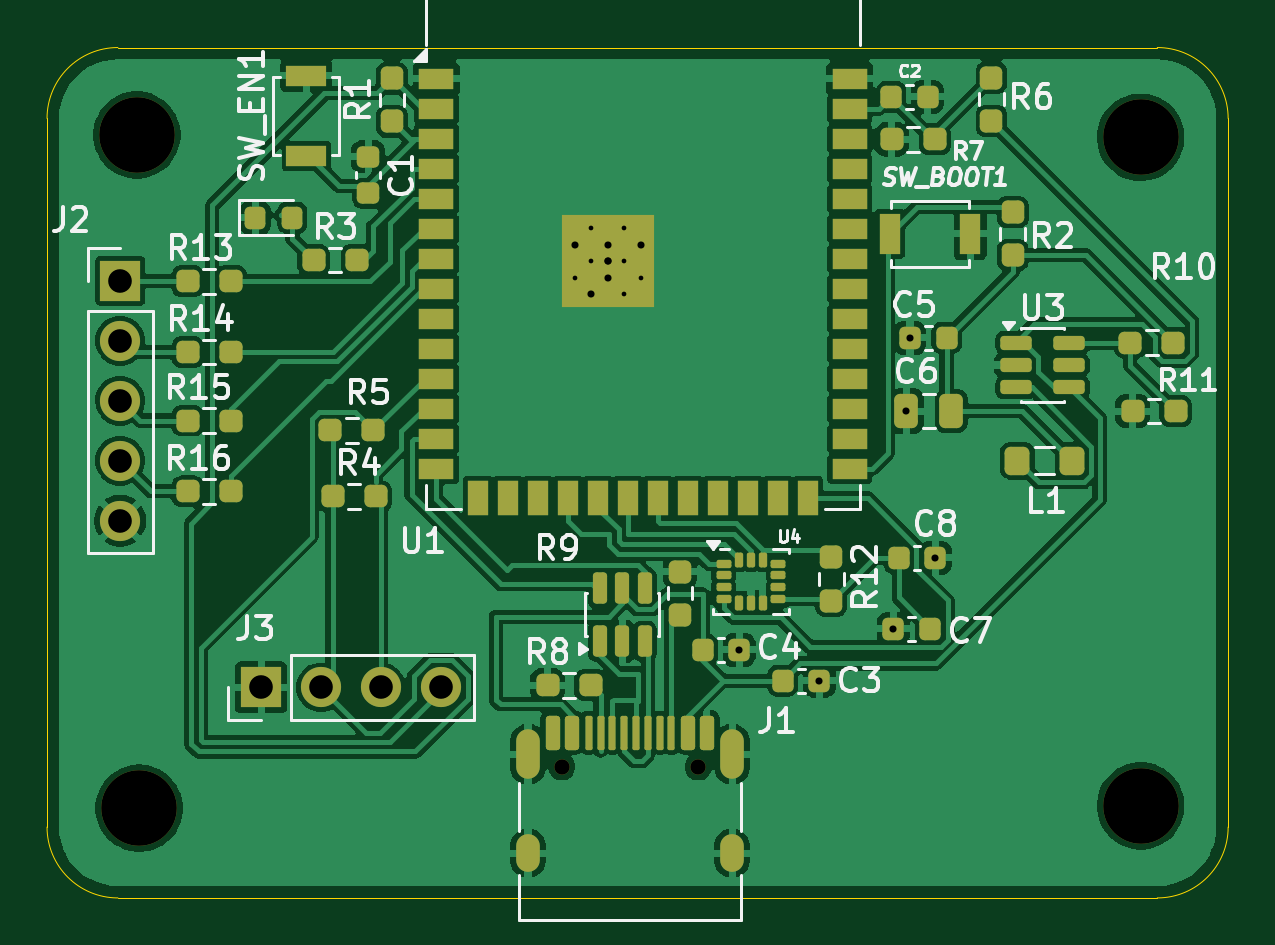
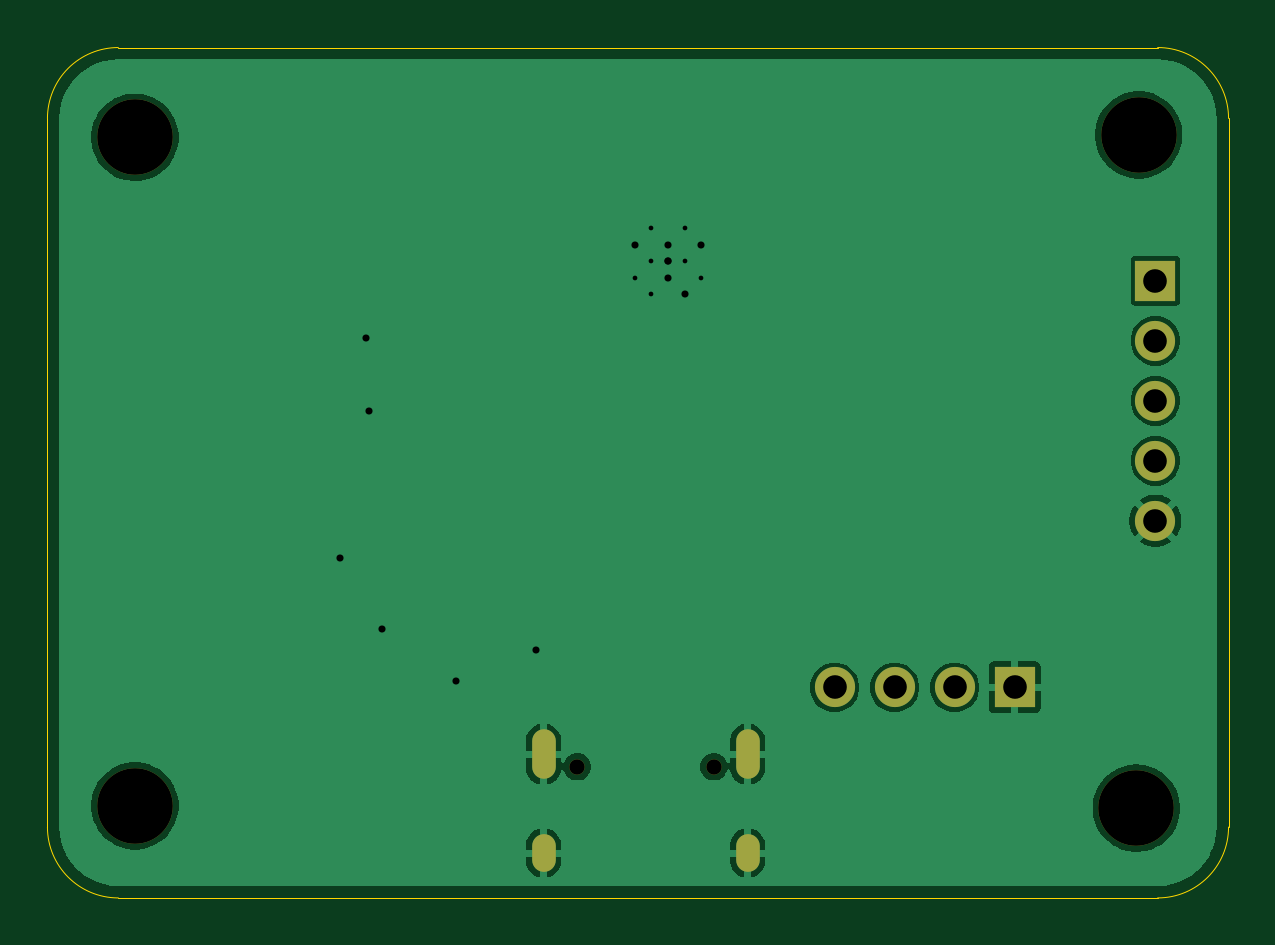
Circuit board: 11 layer files. Board 50.0 x 36.0 mm.
- bottom_copper: Falcon-MFC-ESP32-B_Cu.gbr (33055 bytes)
- bottom_mask: Falcon-MFC-ESP32-B_Mask.gbr (1261 bytes)
- paste: Falcon-MFC-ESP32-B_Paste.gbr (461 bytes)
- bottom_silk: Falcon-MFC-ESP32-B_Silkscreen.gbr (462 bytes)
- outline: Falcon-MFC-ESP32-Edge_Cuts.gbr (993 bytes)
- top_copper: Falcon-MFC-ESP32-F_Cu.gbr (138961 bytes)
- top_mask: Falcon-MFC-ESP32-F_Mask.gbr (8232 bytes)
- paste: Falcon-MFC-ESP32-F_Paste.gbr (7320 bytes)
- top_silk: Falcon-MFC-ESP32-F_Silkscreen.gbr (50204 bytes)
- drill: Falcon-MFC-ESP32-NPTH.drl (476 bytes)
- drill: Falcon-MFC-ESP32-PTH.drl (1197 bytes)

=== bottom_copper: Falcon-MFC-ESP32-B_Cu.gbr (33055 bytes, source omitted) ===
=== bottom_mask: Falcon-MFC-ESP32-B_Mask.gbr ===
%TF.GenerationSoftware,KiCad,Pcbnew,10.0.7*%
%TF.CreationDate,2026-11-15T21:54:33+01:00*%
%TF.ProjectId,Falcon-MFC-ESP32,46616c63-6f6e-42d4-9d46-432d45535033,rev?*%
%TF.SameCoordinates,Original*%
%TF.FileFunction,Soldermask,Bot*%
%TF.FilePolarity,Negative*%
%FSLAX46Y46*%
G04 Gerber Fmt 4.6, Leading zero omitted, Abs format (unit mm)*
G04 Created by KiCad (PCBNEW 10.0.7) date 2026-11-15 21:54:33*
%MOMM*%
%LPD*%
G01*
G04 APERTURE LIST*
%ADD10R,1.700000X1.700000*%
%ADD11C,1.700000*%
%ADD12C,3.200000*%
%ADD13O,1.000000X1.600000*%
%ADD14O,1.000000X2.100000*%
%ADD15C,0.650000*%
G04 APERTURE END LIST*
D10*
%TO.C,J3*%
X102060000Y-106090000D03*
D11*
X104600000Y-106090000D03*
X107140000Y-106090000D03*
X109680000Y-106090000D03*
%TD*%
D12*
%TO.C,H4*%
X139300000Y-82800000D03*
%TD*%
D10*
%TO.C,J2*%
X96096000Y-88870000D03*
D11*
X96096000Y-91410000D03*
X96096000Y-93950000D03*
X96096000Y-96490000D03*
X96096000Y-99030000D03*
%TD*%
D12*
%TO.C,H3*%
X139300000Y-111100000D03*
%TD*%
%TO.C,H2*%
X96900000Y-111200000D03*
%TD*%
%TO.C,H1*%
X96800000Y-82700000D03*
%TD*%
D13*
%TO.C,J1*%
X122000000Y-113100000D03*
D14*
X122000000Y-108920000D03*
D13*
X113360000Y-113100000D03*
D14*
X113360000Y-108920000D03*
D15*
X120570000Y-109450000D03*
X114790000Y-109450000D03*
%TD*%
M02*

=== paste: Falcon-MFC-ESP32-B_Paste.gbr ===
%TF.GenerationSoftware,KiCad,Pcbnew,10.0.7*%
%TF.CreationDate,2026-11-15T21:54:33+01:00*%
%TF.ProjectId,Falcon-MFC-ESP32,46616c63-6f6e-42d4-9d46-432d45535033,rev?*%
%TF.SameCoordinates,Original*%
%TF.FileFunction,Paste,Bot*%
%TF.FilePolarity,Positive*%
%FSLAX46Y46*%
G04 Gerber Fmt 4.6, Leading zero omitted, Abs format (unit mm)*
G04 Created by KiCad (PCBNEW 10.0.7) date 2026-11-15 21:54:33*
%MOMM*%
%LPD*%
G01*
G04 APERTURE LIST*
G04 APERTURE END LIST*
M02*

=== bottom_silk: Falcon-MFC-ESP32-B_Silkscreen.gbr ===
%TF.GenerationSoftware,KiCad,Pcbnew,10.0.7*%
%TF.CreationDate,2026-11-15T21:54:33+01:00*%
%TF.ProjectId,Falcon-MFC-ESP32,46616c63-6f6e-42d4-9d46-432d45535033,rev?*%
%TF.SameCoordinates,Original*%
%TF.FileFunction,Legend,Bot*%
%TF.FilePolarity,Positive*%
%FSLAX46Y46*%
G04 Gerber Fmt 4.6, Leading zero omitted, Abs format (unit mm)*
G04 Created by KiCad (PCBNEW 10.0.7) date 2026-11-15 21:54:33*
%MOMM*%
%LPD*%
G01*
G04 APERTURE LIST*
G04 APERTURE END LIST*
M02*

=== outline: Falcon-MFC-ESP32-Edge_Cuts.gbr ===
%TF.GenerationSoftware,KiCad,Pcbnew,10.0.7*%
%TF.CreationDate,2026-11-15T21:54:33+01:00*%
%TF.ProjectId,Falcon-MFC-ESP32,46616c63-6f6e-42d4-9d46-432d45535033,rev?*%
%TF.SameCoordinates,Original*%
%TF.FileFunction,Profile,NP*%
%FSLAX46Y46*%
G04 Gerber Fmt 4.6, Leading zero omitted, Abs format (unit mm)*
G04 Created by KiCad (PCBNEW 10.0.7) date 2026-11-15 21:54:33*
%MOMM*%
%LPD*%
G01*
G04 APERTURE LIST*
%TA.AperFunction,Profile*%
%ADD10C,0.050000*%
%TD*%
G04 APERTURE END LIST*
D10*
X140000000Y-79000000D02*
G75*
G02*
X143000000Y-82000000I0J-3000000D01*
G01*
X93000000Y-82000000D02*
G75*
G02*
X96000000Y-79000000I3000000J0D01*
G01*
X143000000Y-112000000D02*
G75*
G02*
X140000000Y-115000000I-3000000J0D01*
G01*
X96000000Y-115000000D02*
G75*
G02*
X93000000Y-112000000I0J3000000D01*
G01*
X96000000Y-79000000D02*
X140000000Y-79000000D01*
X143000000Y-82000000D02*
X143000000Y-112000000D01*
X93000000Y-112000000D02*
X93000000Y-82000000D01*
X140000000Y-115000000D02*
X96000000Y-115000000D01*
M02*

=== top_copper: Falcon-MFC-ESP32-F_Cu.gbr (138961 bytes, source omitted) ===
=== top_mask: Falcon-MFC-ESP32-F_Mask.gbr (8232 bytes, source omitted) ===
=== paste: Falcon-MFC-ESP32-F_Paste.gbr (7320 bytes, source omitted) ===
=== top_silk: Falcon-MFC-ESP32-F_Silkscreen.gbr (50204 bytes, source omitted) ===
=== drill: Falcon-MFC-ESP32-NPTH.drl ===
M48
; DRILL file KiCad 10.0.7 date 2026-11-15T21:54:53
; FORMAT={-:-/ absolute / metric / decimal}
; #@! TF.CreationDate,2026-11-15T21:54:53+01:00
; #@! TF.GenerationSoftware,Kicad,Pcbnew,10.0.7
; #@! TF.FileFunction,NonPlated,1,2,NPTH
FMAT,2
METRIC
; #@! TA.AperFunction,NonPlated,NPTH,ComponentDrill
T1C0.650
; #@! TA.AperFunction,NonPlated,NPTH,ComponentDrill
T2C3.200
%
G90
G05
T1
X114.79Y-109.45
X120.57Y-109.45
T2
X96.8Y-82.7
X96.9Y-111.2
X139.3Y-82.8
X139.3Y-111.1
M30

=== drill: Falcon-MFC-ESP32-PTH.drl ===
M48
; DRILL file KiCad 10.0.7 date 2026-11-15T21:54:53
; FORMAT={-:-/ absolute / metric / decimal}
; #@! TF.CreationDate,2026-11-15T21:54:53+01:00
; #@! TF.GenerationSoftware,Kicad,Pcbnew,10.0.7
; #@! TF.FileFunction,Plated,1,2,PTH
FMAT,2
METRIC
; #@! TA.AperFunction,Plated,PTH,ComponentDrill
T1C0.200
; #@! TA.AperFunction,Plated,PTH,ViaDrill
T2C0.300
; #@! TA.AperFunction,Plated,PTH,ComponentDrill
T3C0.600
; #@! TA.AperFunction,Plated,PTH,ComponentDrill
T4C1.000
%
G90
G05
T1
X115.33Y-87.34
X115.33Y-88.74
X116.03Y-86.64
X116.03Y-88.04
X116.03Y-89.44
X116.73Y-87.34
X116.73Y-88.74
X117.43Y-86.64
X117.43Y-88.04
X117.43Y-89.44
X118.13Y-87.34
X118.13Y-88.74
T2
X115.33Y-87.34
X116.03Y-89.44
X116.73Y-87.34
X116.73Y-88.04
X116.73Y-88.04
X116.73Y-88.74
X118.13Y-87.34
X122.3Y-104.5
X125.7Y-105.8
X128.825Y-103.6
X129.38Y-94.39
X129.53Y-91.29
X130.6Y-100.6
T4
X96.096Y-88.87
X96.096Y-91.41
X96.096Y-93.95
X96.096Y-96.49
X96.096Y-99.03
X102.06Y-106.09
X104.6Y-106.09
X107.14Y-106.09
X109.68Y-106.09
T3
G00X113.36Y-108.37
M15
G01X113.36Y-109.47
M16
G05
G00X113.36Y-112.8
M15
G01X113.36Y-113.4
M16
G05
G00X122.0Y-108.37
M15
G01X122.0Y-109.47
M16
G05
G00X122.0Y-112.8
M15
G01X122.0Y-113.4
M16
G05
M30
